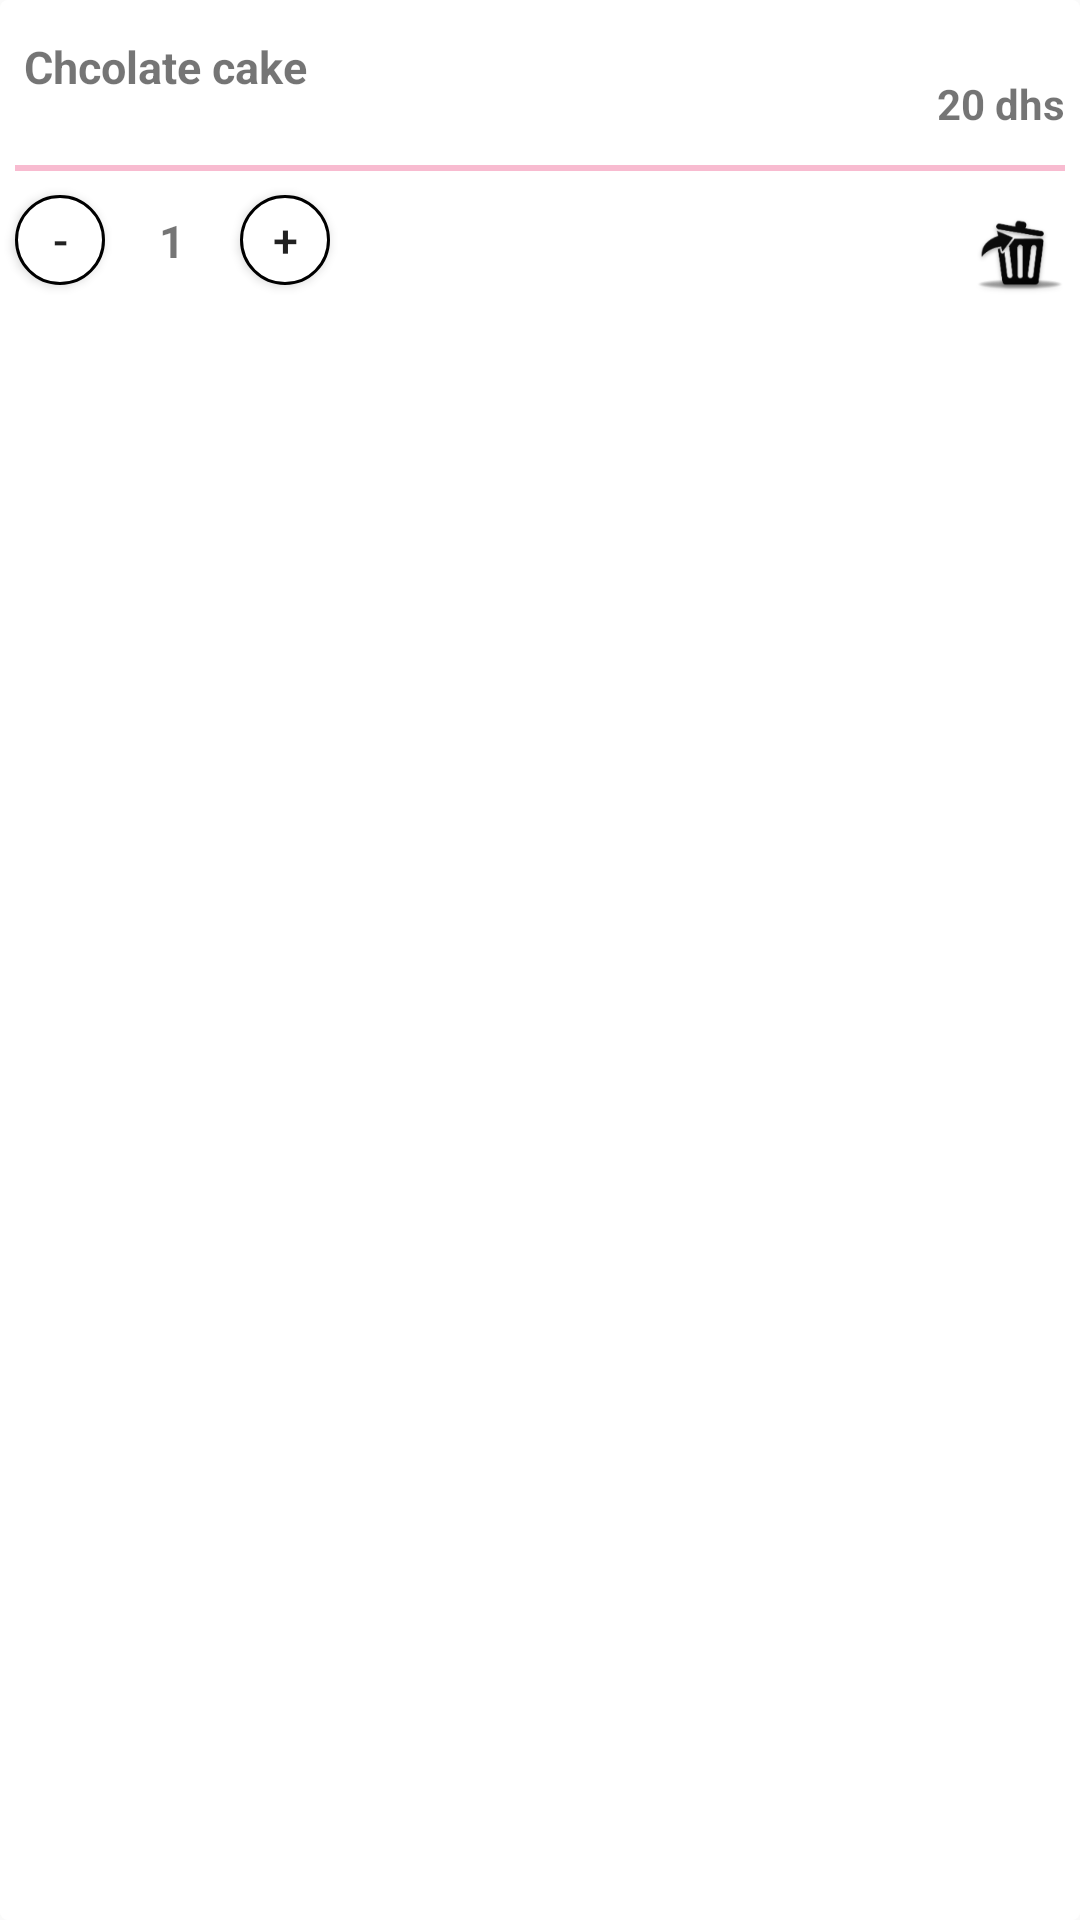

Write the Android layout XML for this screen, with the resource values it uses.
<!-- AndroidManifest.xml: application theme AppTheme -->
<!-- res/layout/cart_viewholder.xml -->
<?xml version="1.0" encoding="utf-8"?>
<RelativeLayout xmlns:android="http://schemas.android.com/apk/res/android"
    android:layout_width="match_parent"
    android:layout_height="wrap_content"
    android:layout_marginTop="12dp"
    android:layout_marginLeft="6dp"
    android:layout_marginRight="6dp"
    android:layout_centerVertical="true"
    android:background="@drawable/item_design_layout"
    >

        <TextView
            android:layout_width="match_parent"
            android:layout_height="wrap_content"
            android:id="@+id/cart_title_tv"
            android:textSize="15dp"
            android:text="Chcolate cake"
            android:layout_marginTop="12dp"

            android:textStyle="bold"
            android:layout_marginLeft="8dp"/>
        
            
            
            
            
            
            
            
         
        <TextView
            android:layout_width="wrap_content"
            android:layout_height="wrap_content"
            android:id="@+id/cart_price_tv"
            android:layout_marginTop="25dp"
             android:text="20 dhs"
            android:layout_marginRight="5dp"
            android:textStyle="bold"
                android:layout_alignParentEnd="true"
              />

        <View
            android:layout_width="match_parent"
            android:layout_height="2dp"
            android:layout_marginLeft="5dp"
            android:layout_marginRight="5dp"
            android:layout_marginTop="55dp"
            android:background="@color/colorAccent"
            android:layout_gravity="center_horizontal"
            >

        </View>


    <ImageButton
        android:layout_width="40dp"
        android:layout_height="40dp"
        android:src="@mipmap/delete_icons"
        android:layout_marginTop="65dp"
        android:id="@+id/cart_delete_btn"
        android:background="@android:color/transparent"
        android:layout_alignParentEnd="true"
        android:layout_marginLeft="2dp"
         />
    <Button
        android:layout_width="30dp"
        android:layout_height="30dp"
        android:id="@+id/add_item_cart"
        android:text="+"
        android:textSize="15sp"
         android:background="@drawable/btn_layout"
        android:layout_centerVertical="false"
        android:layout_marginTop="65dp"

        android:layout_marginStart="80dp"
        android:layout_alignParentEnd="false"
         android:layout_alignParentBottom="false" />
    

    <TextView
        android:layout_width="wrap_content"
        android:layout_height="wrap_content"
        android:id="@+id/order_count_tv"
        android:text="1"
        android:textSize="15sp"
        android:layout_marginTop="70dp"
        android:textStyle="bold"
        android:layout_centerVertical="false"
        android:layout_marginStart="53dp"

        />
    <Button
        android:layout_width="30dp"
        android:layout_height="30dp"
        android:id="@+id/decrease_item_cart"
        android:text="-"
        android:textSize="15sp"
        android:layout_marginTop="65dp"
        android:layout_marginStart="5dp"
        android:layout_centerVertical="false"
        android:background="@drawable/btn_layout"
        />



</RelativeLayout>
<!-- resources referenced by this layout -->
<resources>
  <color name="colorAccent">#F8BBD0</color>
  <!-- drawable btn_layout (drawable) -->
  <selector xmlns:android="http://schemas.android.com/apk/res/android">
      <item android:state_pressed="false">
          <shape android:shape="rectangle">
              <corners android:radius="100dp" />
              <solid android:color="#FFFFFF" />
              <stroke
                  android:width="1dip"
                  android:color="#000000" />
              <padding
                  android:bottom="4dp"
                  android:left="4dp"
                  android:right="4dp"
                  android:top="4dp" />
          </shape>
      </item>
      <item android:state_pressed="true">
          <shape android:shape="rectangle">
              <corners android:radius="1000dp" />
              <solid android:color="#F8BBD0" />
              <stroke
                  android:width="2dip"
                  android:color="#F8BBD0" />
              <padding
                  android:bottom="4dp"
                  android:left="4dp"
                  android:right="4dp"
                  android:top="4dp" />
          </shape>
      </item>
  </selector>
  <!-- drawable item_design_layout (drawable) -->
  <selector xmlns:android="http://schemas.android.com/apk/res/android">
      <item android:state_pressed="false">
          <shape android:shape="rectangle">
              <corners android:radius="2.5dp" />
              <solid android:color="#FFFFFF" />
              <stroke
                  android:width="0dip"
                  android:color="#FFFFFF" />
              <padding
                  android:bottom="0dp"
                  android:left="0dp"
                  android:right="0dp"
                  android:top="0dp" />
          </shape>
      </item>
  
  </selector>
  <!-- mipmap add_icon: png bitmap (mipmap-hdpi, 2522 bytes) -->
  <!-- mipmap delete_icons: png bitmap (mipmap-hdpi, 3101 bytes) -->
  <style name="AppTheme" parent="Theme.AppCompat.Light.NoActionBar">
          
          <item name="colorPrimary">@color/colorPrimary</item>
          
          <item name="colorAccent">@color/colorAccent</item>
      </style>
  <color name="colorPrimary">#c2185b</color>
</resources>
